Run: headless pygame with SDL's dummy video driver; simulated clock (each Clock.tick advances the game by its frame time, no real sleeping); random seed 0; keys injected as events and as key.get_pressed() state; no mouse input.
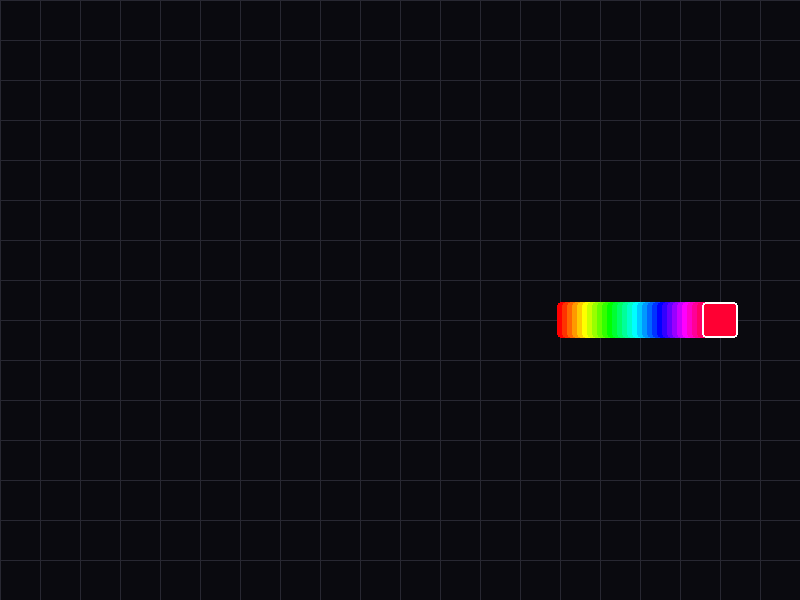
Frame 1 of 4 · flips 1–60 · no input
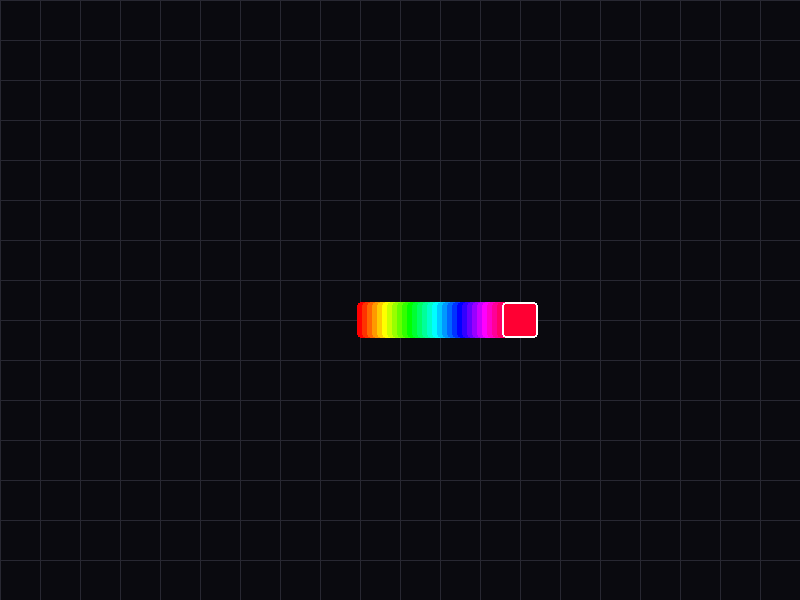
Frame 2 of 4 · flips 61–180 · tapped SPACE, RETURN · held RIGHT (→), D
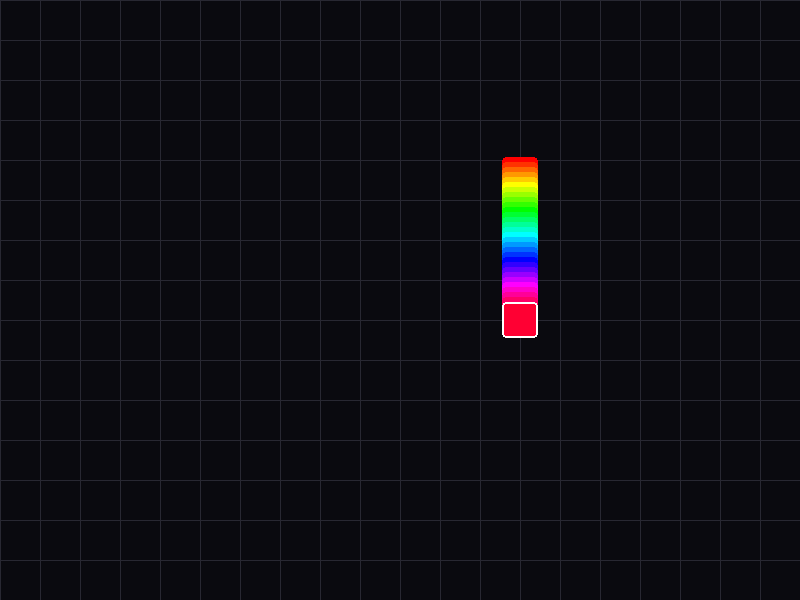
Frame 3 of 4 · flips 181–300 · held DOWN (↓), S
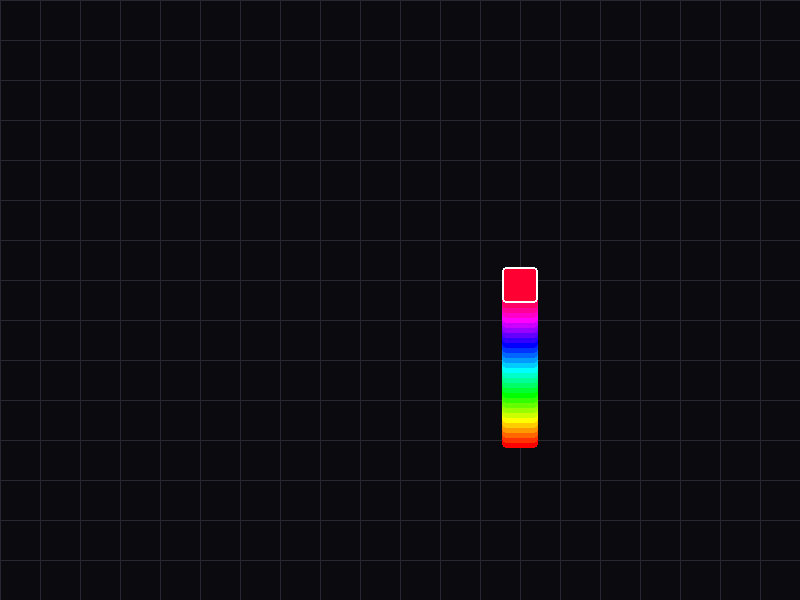
Frame 4 of 4 · flips 301–420 · held LEFT (←), A, UP (↑), W

The pygame program that drew these frames:


import pygame
import sys
import colorsys

"""
Week 07: 程式美學 (The Art of Functions) - 畫筆與網格
核心概念: 
1. 函數 (Function) 定義: def draw_something()
2. 封裝 (Encapsulation): 讓主迴圈變乾淨
3. For 迴圈進階: 網格繪製 (Grid System)
4. Vibe Coding: 賽博網格 (Cyber Grid)
"""

# --- 1. 初始設定 (Setup) ---
pygame.init()
WINDOW_WIDTH = 800
WINDOW_HEIGHT = 600
screen = pygame.display.set_mode((WINDOW_WIDTH, WINDOW_HEIGHT))
pygame.display.set_caption("Python Vibe Coding - Week 07: The Architect")
clock = pygame.time.Clock()

# --- Vibe colors ---
GRID_COLOR = (40, 40, 50)
NEON_CYAN = (0, 255, 255)

# --- 變數定義 ---
block_size = 40
snake_body = []
head_x, head_y = 400, 300
speed_x, speed_y = 5, 0
target_length = 30

# --- Vibe Coding: 函數定義區 (The Tool Belt) ---
# 這是本週的重點！我們把會重複用到的程式碼打包成「工具」。

def get_rainbow_color(index, total):
    """
    輸入索引與總數，回傳對應的彩虹 RGB 顏色
    """
    if total == 0: return (255, 255, 255) # 防呆機制
    hue = (index / total)
    r, g, b = colorsys.hsv_to_rgb(hue, 1.0, 1.0)
    return (int(r*255), int(g*255), int(b*255))

def draw_grid():
    """
    繪製背景網格線，創造空間感
    """
    # 畫垂直線 (Vertical Lines)
    # range(start, stop, step) -> 從 0 開始，每隔 40 像素畫一條
    for x in range(0, WINDOW_WIDTH, block_size):
        pygame.draw.line(screen, GRID_COLOR, (x, 0), (x, WINDOW_HEIGHT))
    
    # 畫水平線 (Horizontal Lines)
    for y in range(0, WINDOW_HEIGHT, block_size):
        pygame.draw.line(screen, GRID_COLOR, (0, y), (WINDOW_WIDTH, y))

def draw_snake():
    """
    繪製整條蛇的身體
    """
    for i, segment in enumerate(snake_body):
        seg_x, seg_y = segment
        
        # 取得顏色
        color = get_rainbow_color(i, len(snake_body))
        
        # 繪製方塊 (稍微縮小一點點，創造間隙感)
        rect = pygame.Rect(seg_x + 2, seg_y + 2, block_size - 4, block_size - 4)
        pygame.draw.rect(screen, color, rect, border_radius=4)
        
        # [Vibe Check] 如果是頭部 (最後一節)，畫個外框強調
        if i == len(snake_body) - 1:
            pygame.draw.rect(screen, (255, 255, 255), rect, width=2, border_radius=4)

# --- 2. 遊戲主迴圈 ---
running = True
print("程式碼變得更乾淨了！觀察一下 main loop...")

while running:
    # --- A. 事件處理 ---
    for event in pygame.event.get():
        if event.type == pygame.QUIT:
            running = False
        elif event.type == pygame.KEYDOWN:
            if event.key == pygame.K_UP: speed_x, speed_y = 0, -5
            elif event.key == pygame.K_DOWN: speed_x, speed_y = 0, 5
            elif event.key == pygame.K_LEFT: speed_x, speed_y = -5, 0
            elif event.key == pygame.K_RIGHT: speed_x, speed_y = 5, 0

    # --- B. 更新狀態 (Logic Update) ---
    head_x += speed_x
    head_y += speed_y
    
    if head_x >= WINDOW_WIDTH: head_x = 0
    elif head_x < 0: head_x = WINDOW_WIDTH - block_size
    if head_y >= WINDOW_HEIGHT: head_y = 0
    elif head_y < 0: head_y = WINDOW_HEIGHT - block_size
    
    snake_body.append((head_x, head_y))
    if len(snake_body) > target_length:
        snake_body.pop(0)

    # --- C. 畫面渲染 (Rendering) ---
    screen.fill((10, 10, 15)) # 稍微帶點藍的黑色背景
    
    # 呼叫我們的專屬函數！
    # 看看這裡變得多簡潔：
    draw_grid()   # 1. 畫網格
    draw_snake()  # 2. 畫蛇
    
    pygame.display.flip()
    clock.tick(60)

pygame.quit()
sys.exit()
